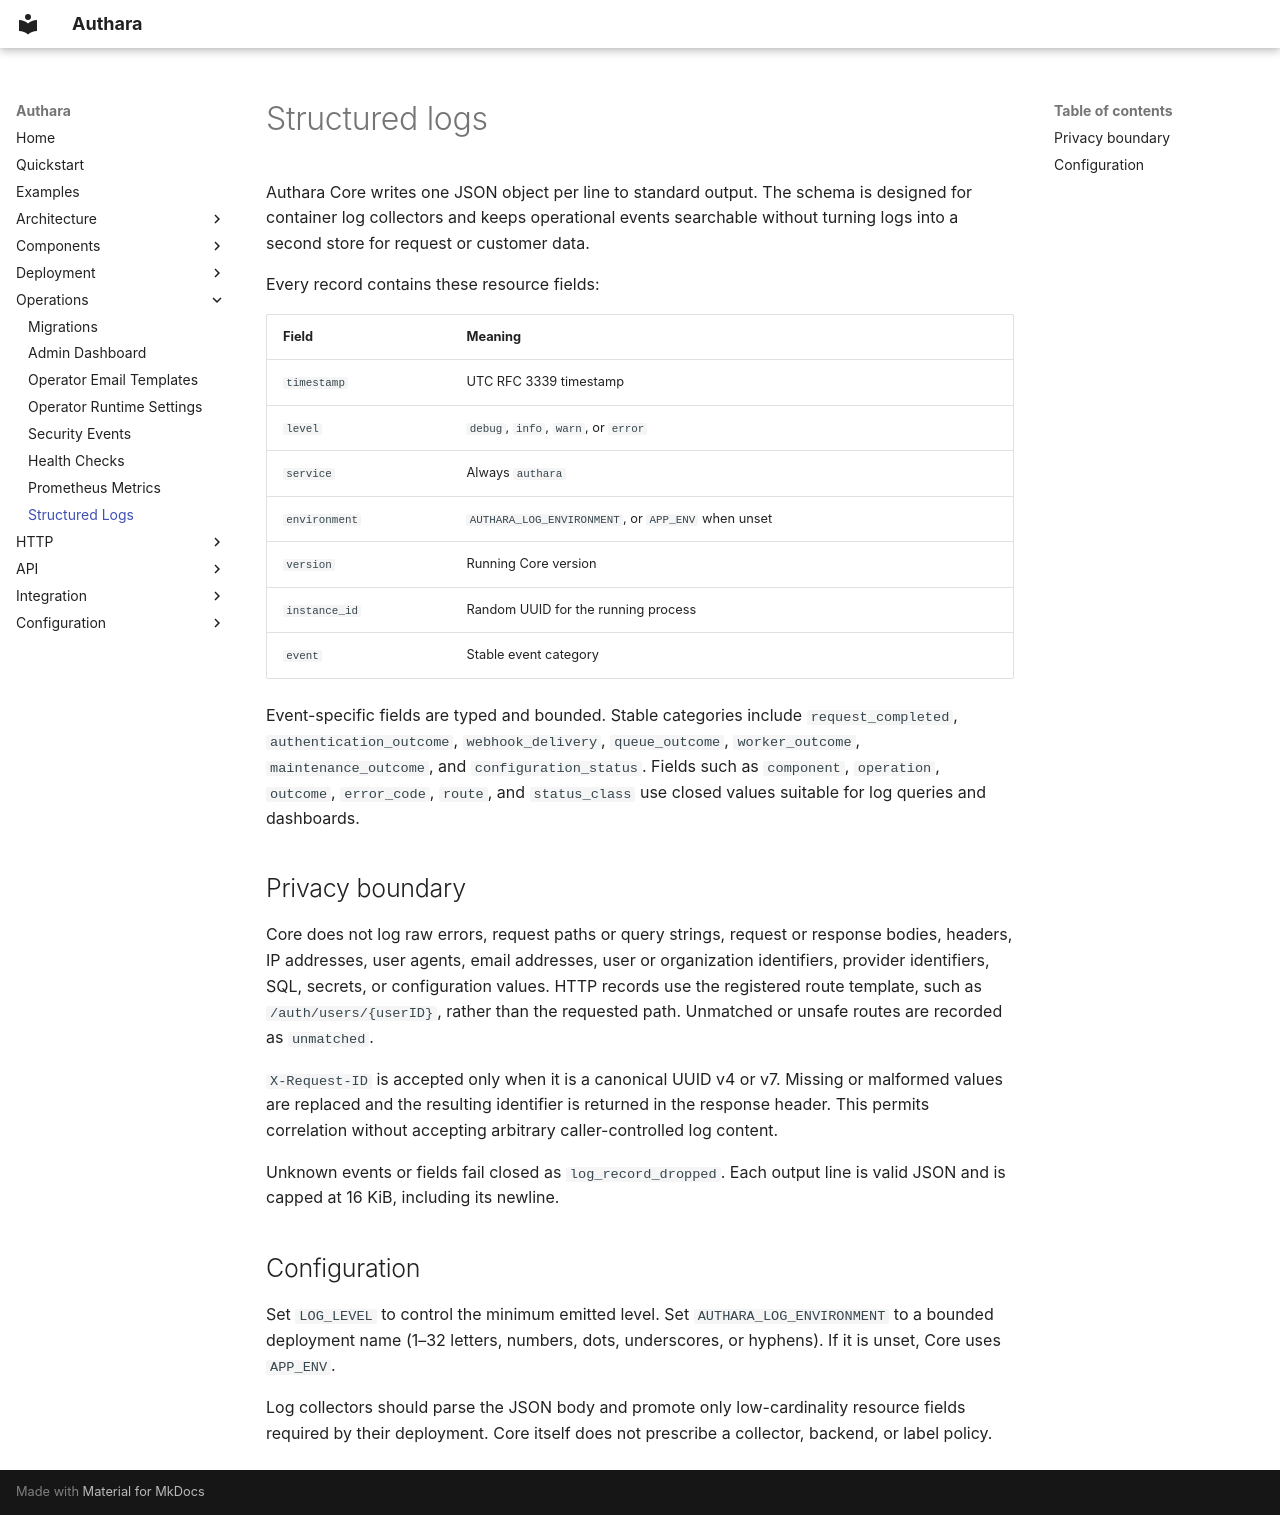

repository: authara-org/authara · page: operations/logging/index.html · generator: mkdocs

# Structured logs

Authara Core writes one JSON object per line to standard output. The schema is
designed for container log collectors and keeps operational events searchable
without turning logs into a second store for request or customer data.

Every record contains these resource fields:

| Field | Meaning |
| --- | --- |
| `timestamp` | UTC RFC 3339 timestamp |
| `level` | `debug`, `info`, `warn`, or `error` |
| `service` | Always `authara` |
| `environment` | `AUTHARA_LOG_ENVIRONMENT`, or `APP_ENV` when unset |
| `version` | Running Core version |
| `instance_id` | Random UUID for the running process |
| `event` | Stable event category |

Event-specific fields are typed and bounded. Stable categories include
`request_completed`, `authentication_outcome`, `webhook_delivery`,
`queue_outcome`, `worker_outcome`, `maintenance_outcome`, and
`configuration_status`. Fields such as `component`, `operation`, `outcome`,
`error_code`, `route`, and `status_class` use closed values suitable for log
queries and dashboards.

## Privacy boundary

Core does not log raw errors, request paths or query strings, request or
response bodies, headers, IP addresses, user agents, email addresses, user or
organization identifiers, provider identifiers, SQL, secrets, or configuration
values. HTTP records use the registered route template, such as
`/auth/users/{userID}`, rather than the requested path. Unmatched or unsafe
routes are recorded as `unmatched`.

`X-Request-ID` is accepted only when it is a canonical UUID v4 or v7. Missing
or malformed values are replaced and the resulting identifier is returned in
the response header. This permits correlation without accepting arbitrary
caller-controlled log content.

Unknown events or fields fail closed as `log_record_dropped`. Each output line
is valid JSON and is capped at 16 KiB, including its newline.

## Configuration

Set `LOG_LEVEL` to control the minimum emitted level. Set
`AUTHARA_LOG_ENVIRONMENT` to a bounded deployment name (1–32 letters, numbers,
dots, underscores, or hyphens). If it is unset, Core uses `APP_ENV`.

Log collectors should parse the JSON body and promote only low-cardinality
resource fields required by their deployment. Core itself does not prescribe a
collector, backend, or label policy.
